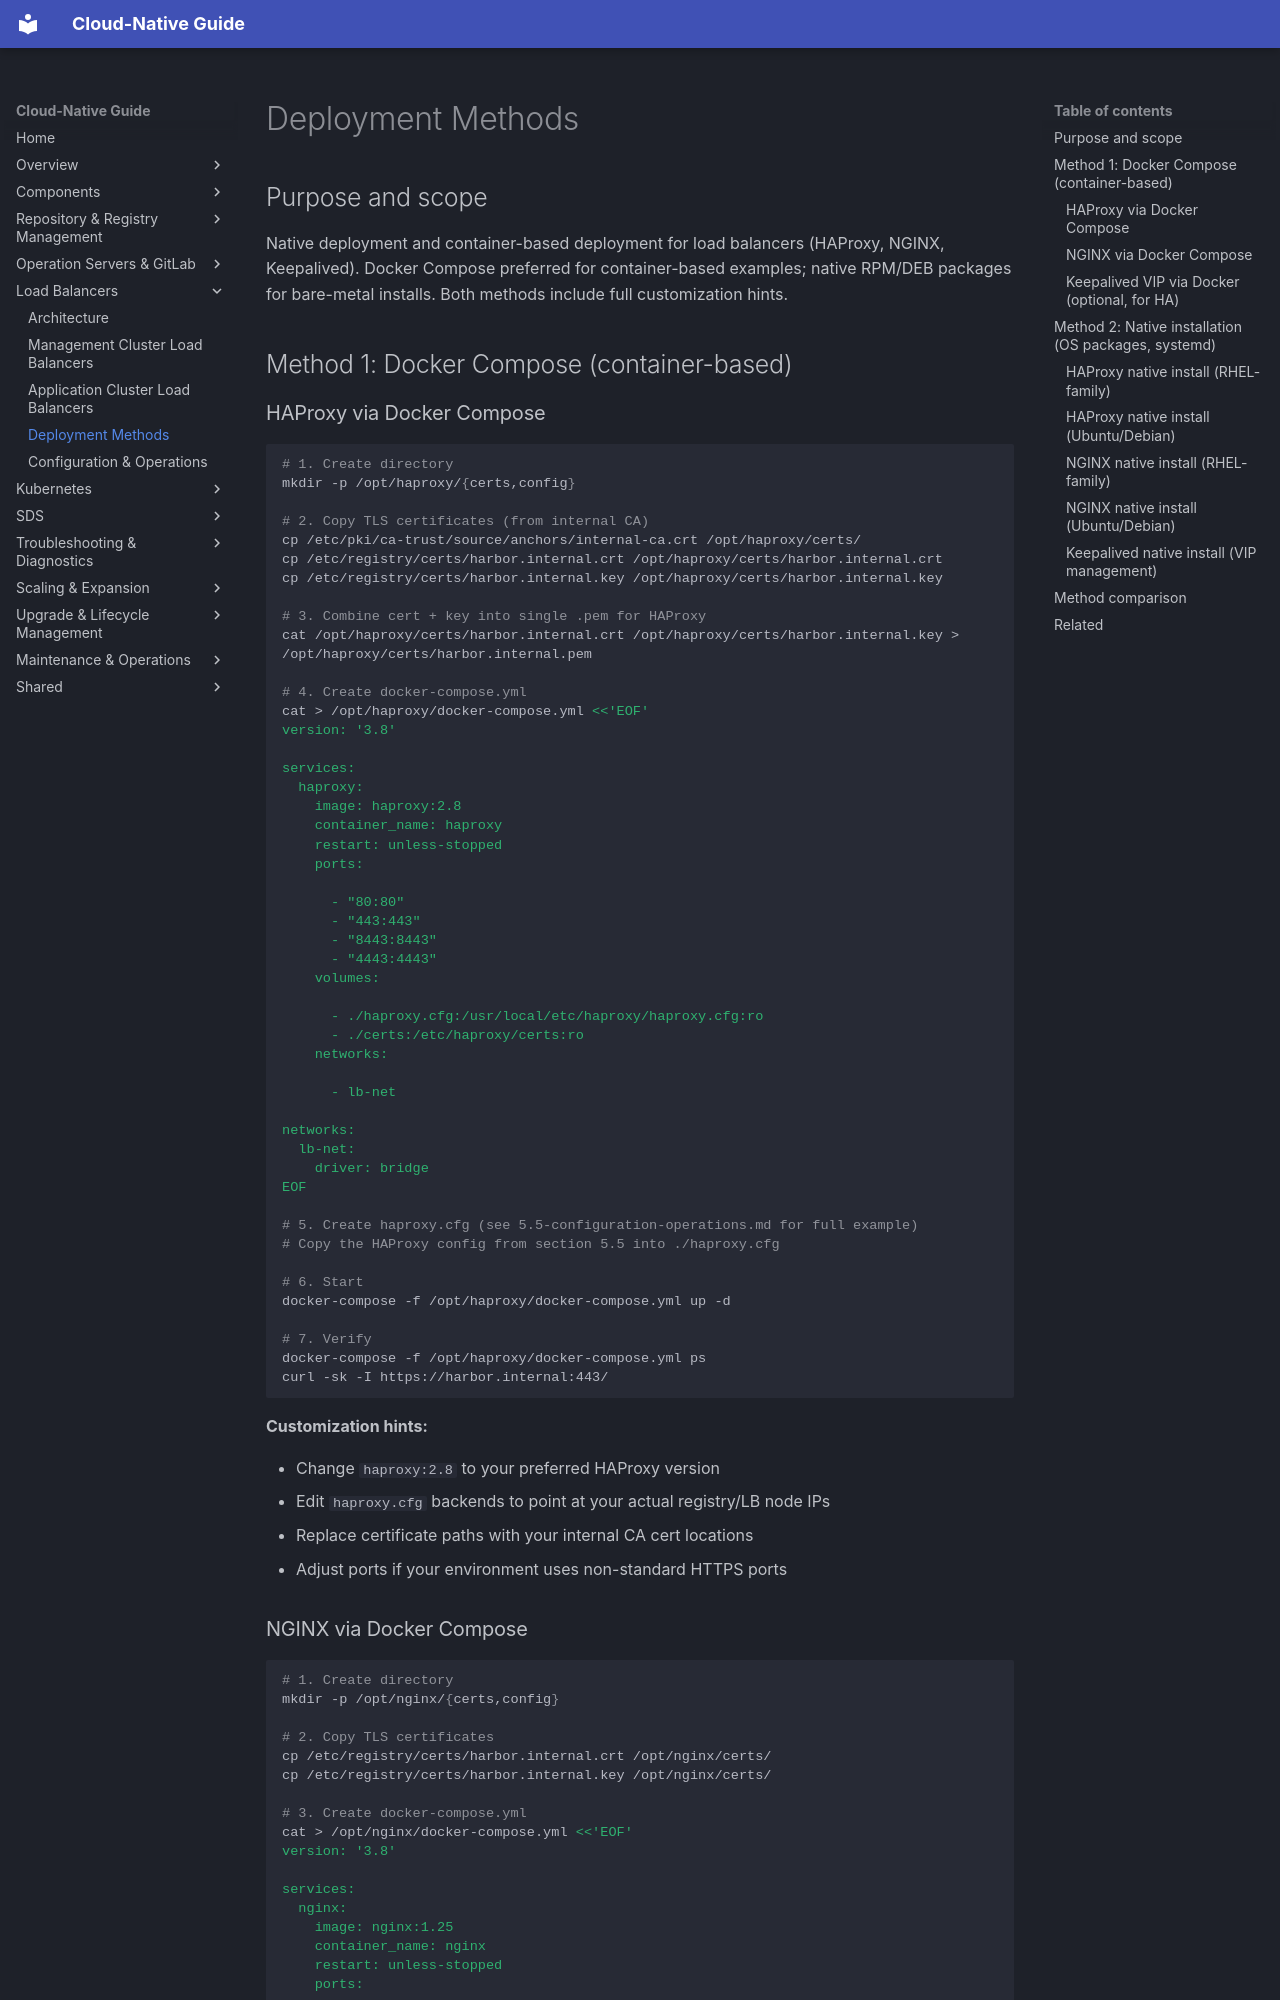

repository: DavoudTeimouri/cloud-native-guide · page: 05-load-balancers/5.4-deployment-methods/index.html · generator: mkdocs

# Deployment Methods

## Purpose and scope

Native deployment and container-based deployment for load balancers (HAProxy, NGINX, Keepalived). Docker Compose preferred for container-based examples; native RPM/DEB packages for bare-metal installs. Both methods include full customization hints.

## Method 1: Docker Compose (container-based)

### HAProxy via Docker Compose

```bash
# 1. Create directory
mkdir -p /opt/haproxy/{certs,config}

# 2. Copy TLS certificates (from internal CA)
cp /etc/pki/ca-trust/source/anchors/internal-ca.crt /opt/haproxy/certs/
cp /etc/registry/certs/harbor.internal.crt /opt/haproxy/certs/harbor.internal.crt
cp /etc/registry/certs/harbor.internal.key /opt/haproxy/certs/harbor.internal.key

# 3. Combine cert + key into single .pem for HAProxy
cat /opt/haproxy/certs/harbor.internal.crt /opt/haproxy/certs/harbor.internal.key > /opt/haproxy/certs/harbor.internal.pem

# 4. Create docker-compose.yml
cat > /opt/haproxy/docker-compose.yml <<'EOF'
version: '3.8'

services:
  haproxy:
    image: haproxy:2.8
    container_name: haproxy
    restart: unless-stopped
    ports:

      - "80:80"
      - "443:443"
      - "8443:8443"
      - "4443:4443"
    volumes:

      - ./haproxy.cfg:/usr/local/etc/haproxy/haproxy.cfg:ro
      - ./certs:/etc/haproxy/certs:ro
    networks:

      - lb-net

networks:
  lb-net:
    driver: bridge
EOF

# 5. Create haproxy.cfg (see 5.5-configuration-operations.md for full example)
# Copy the HAProxy config from section 5.5 into ./haproxy.cfg

# 6. Start
docker-compose -f /opt/haproxy/docker-compose.yml up -d

# 7. Verify
docker-compose -f /opt/haproxy/docker-compose.yml ps
curl -sk -I https://harbor.internal:443/
```

**Customization hints:**

- Change `haproxy:2.8` to your preferred HAProxy version
- Edit `haproxy.cfg` backends to point at your actual registry/LB node IPs
- Replace certificate paths with your internal CA cert locations
- Adjust ports if your environment uses non-standard HTTPS ports
